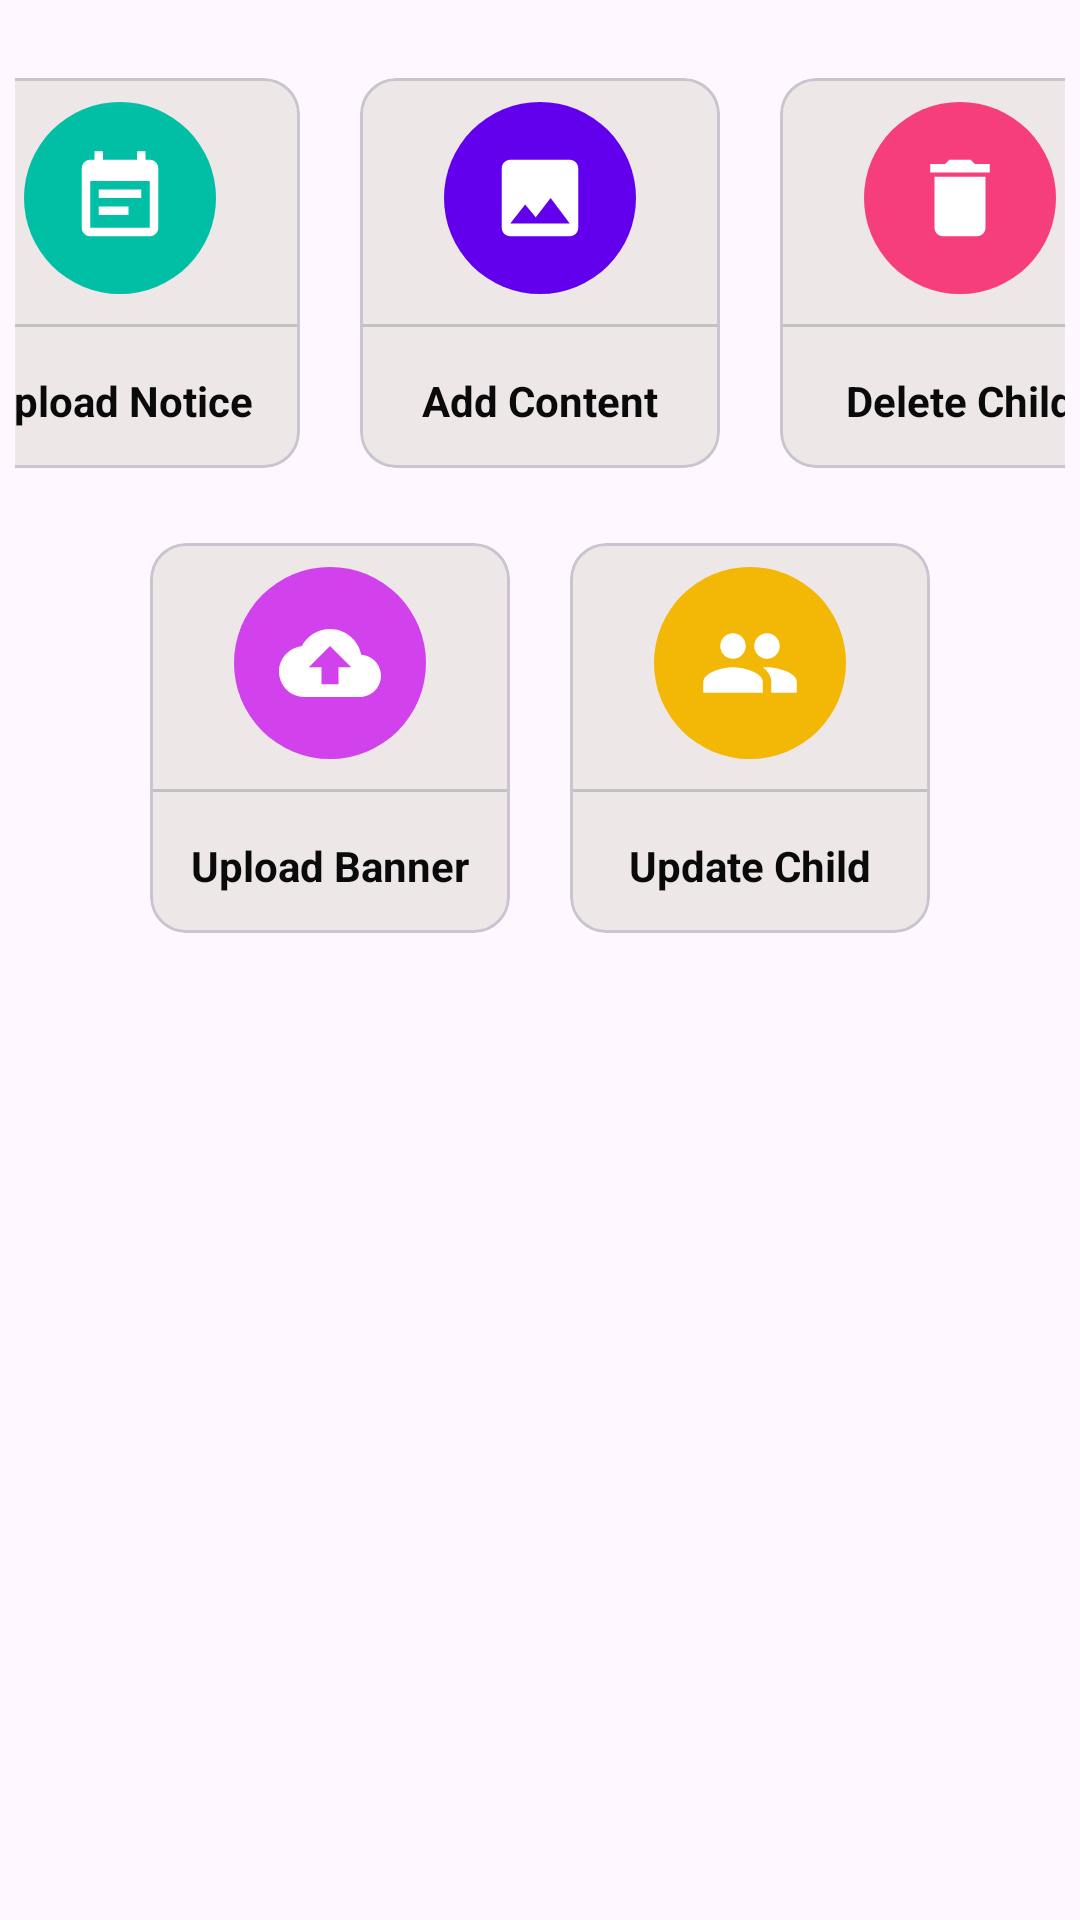

Layout XML and referenced resources for this Android screen:
<!-- AndroidManifest.xml: application theme Base.Theme.LittleLeaps -->
<!-- res/layout/fragment_home.xml -->
<?xml version="1.0" encoding="utf-8"?>
<LinearLayout xmlns:android="http://schemas.android.com/apk/res/android"
    xmlns:aapt="http://schemas.android.com/aapt"
    xmlns:app="http://schemas.android.com/apk/res-auto"
    android:layout_width="match_parent"
    android:layout_height="match_parent"
    android:orientation="vertical">

    <LinearLayout
        android:layout_width="match_parent"
        android:layout_height="wrap_content"
        android:layout_marginLeft="5dp"
        android:layout_marginTop="16dp"
        android:layout_marginRight="5dp"
        android:gravity="center"
        android:orientation="horizontal">

        <com.google.android.material.card.MaterialCardView
            android:id="@+id/addNotice"
            android:layout_width="120dp"
            android:layout_height="130dp"
            android:layout_margin="10dp"
            android:elevation="8dp"
            app:cardBackgroundColor="#ede7e7">

            <LinearLayout
                android:layout_width="match_parent"
                android:layout_height="match_parent"
                android:gravity="center"
                android:orientation="vertical">

                <ImageView
                    android:layout_width="64dp"
                    android:layout_height="64dp"
                    android:background="@drawable/circle_green"
                    android:padding="15dp"
                    android:src="@drawable/ic_notice" />

                <View
                    android:layout_width="match_parent"
                    android:layout_height="1dp"
                    android:layout_marginTop="10dp"
                    android:background="#c1c1c1" />

                <TextView
                    android:layout_width="wrap_content"
                    android:layout_height="wrap_content"
                    android:layout_marginTop="10dp"
                    android:padding="5dp"
                    android:text="Upload Notice"
                    android:textColor="@color/textColor"
                    android:textStyle="bold" />
            </LinearLayout>
        </com.google.android.material.card.MaterialCardView>

        <com.google.android.material.card.MaterialCardView
            android:id="@+id/addGallery"
            android:layout_width="120dp"
            android:layout_height="130dp"
            android:layout_margin="10dp"
            android:elevation="8dp"
            app:cardBackgroundColor="#ede7e7">

            <LinearLayout
                android:layout_width="match_parent"
                android:layout_height="match_parent"
                android:gravity="center"
                android:orientation="vertical">

                <ImageView
                    android:layout_width="64dp"
                    android:layout_height="64dp"
                    android:background="@drawable/circle_purple"
                    android:padding="15dp"
                    android:src="@drawable/ic_gallery" />

                <View
                    android:layout_width="match_parent"
                    android:layout_height="1dp"
                    android:layout_marginTop="10dp"
                    android:background="#c1c1c1" />

                <TextView
                    android:layout_width="wrap_content"
                    android:layout_height="wrap_content"
                    android:layout_marginTop="10dp"
                    android:padding="5dp"
                    android:text="Add Content"
                    android:textColor="@color/textColor"
                    android:textStyle="bold" />
            </LinearLayout>
        </com.google.android.material.card.MaterialCardView>

        <com.google.android.material.card.MaterialCardView
            android:id="@+id/deleteNotice"
            android:layout_width="120dp"
            android:layout_height="130dp"
            android:layout_margin="10dp"
            android:elevation="8dp"
            app:cardBackgroundColor="#ede7e7">

            <LinearLayout
                android:layout_width="match_parent"
                android:layout_height="match_parent"
                android:gravity="center"
                android:orientation="vertical">

                <ImageView
                    android:layout_width="64dp"
                    android:layout_height="64dp"
                    android:background="@drawable/circle_red"
                    android:padding="15dp"
                    android:src="@drawable/ic_delete" />

                <View
                    android:layout_width="match_parent"
                    android:layout_height="1dp"
                    android:layout_marginTop="10dp"
                    android:background="#c1c1c1" />

                <TextView
                    android:layout_width="wrap_content"
                    android:layout_height="wrap_content"
                    android:layout_marginTop="10dp"
                    android:padding="5dp"
                    android:text="Delete Child"
                    android:textColor="@color/textColor"
                    android:textStyle="bold" />
            </LinearLayout>
        </com.google.android.material.card.MaterialCardView>
    </LinearLayout>

    <LinearLayout
        android:layout_width="match_parent"
        android:layout_height="wrap_content"
        android:layout_margin="5dp"
        android:gravity="center"
        android:orientation="horizontal">

        <com.google.android.material.card.MaterialCardView
            android:id="@+id/addEbook"
            android:layout_width="120dp"
            android:layout_height="130dp"
            android:layout_margin="10dp"
            android:elevation="8dp"
            app:cardBackgroundColor="#ede7e7">

            <LinearLayout
                android:layout_width="match_parent"
                android:layout_height="match_parent"
                android:gravity="center"
                android:orientation="vertical">

                <ImageView
                    android:layout_width="64dp"
                    android:layout_height="64dp"
                    android:background="@drawable/circle_pink"
                    android:padding="15dp"
                    android:src="@drawable/ic_upload" />

                <View
                    android:layout_width="match_parent"
                    android:layout_height="1dp"
                    android:layout_marginTop="10dp"
                    android:background="#c1c1c1" />

                <TextView
                    android:layout_width="wrap_content"
                    android:layout_height="wrap_content"
                    android:layout_marginTop="10dp"
                    android:padding="5dp"
                    android:text="Upload Banner"
                    android:textColor="@color/textColor"
                    android:textStyle="bold" />
            </LinearLayout>
        </com.google.android.material.card.MaterialCardView>

        <com.google.android.material.card.MaterialCardView
            android:id="@+id/addFaculty"
            android:layout_width="120dp"
            android:layout_height="130dp"
            android:layout_margin="10dp"
            android:elevation="8dp"
            app:cardBackgroundColor="#ede7e7">

            <LinearLayout
                android:layout_width="match_parent"
                android:layout_height="match_parent"
                android:gravity="center"
                android:orientation="vertical">

                <ImageView
                    android:layout_width="64dp"
                    android:layout_height="64dp"
                    android:background="@drawable/circle_yellow"
                    android:padding="15dp"
                    android:src="@drawable/ic_group" />

                <View
                    android:layout_width="match_parent"
                    android:layout_height="1dp"
                    android:layout_marginTop="10dp"
                    android:background="#c1c1c1" />

                <TextView
                    android:layout_width="wrap_content"
                    android:layout_height="wrap_content"
                    android:layout_marginTop="10dp"
                    android:padding="5dp"
                    android:text="Update Child"
                    android:textColor="@color/textColor"
                    android:textStyle="bold" />
            </LinearLayout>
        </com.google.android.material.card.MaterialCardView>
    </LinearLayout>


</LinearLayout>
<!-- resources referenced by this layout -->
<resources>
  <color name="textColor">#0A0A0A</color>
  <!-- drawable circle_green (drawable) -->
  <?xml version="1.0" encoding="utf-8"?>
  <shape xmlns:android="http://schemas.android.com/apk/res/android" xmlns:app="http://schemas.android.com/apk/res-auto" xmlns:aapt="http://schemas.android.com/aapt" android:shape="oval">
      <solid android:color="@color/green1"/>
  </shape>
  <!-- drawable circle_pink (drawable) -->
  <?xml version="1.0" encoding="utf-8"?>
  <shape xmlns:android="http://schemas.android.com/apk/res/android" xmlns:app="http://schemas.android.com/apk/res-auto" xmlns:aapt="http://schemas.android.com/aapt" android:shape="oval">
      <solid android:color="@color/pink"/>
  </shape>
  <!-- drawable circle_purple (drawable) -->
  <?xml version="1.0" encoding="utf-8"?>
  <shape xmlns:android="http://schemas.android.com/apk/res/android" xmlns:app="http://schemas.android.com/apk/res-auto" xmlns:aapt="http://schemas.android.com/aapt" android:shape="oval">
      <solid android:color="@color/purple_500"/>
  </shape>
  <!-- drawable circle_red (drawable) -->
  <?xml version="1.0" encoding="utf-8"?>
  <shape xmlns:android="http://schemas.android.com/apk/res/android" xmlns:app="http://schemas.android.com/apk/res-auto" xmlns:aapt="http://schemas.android.com/aapt" android:shape="oval">
      <solid android:color="@color/red"/>
  </shape>
  <!-- drawable circle_yellow (drawable) -->
  <?xml version="1.0" encoding="utf-8"?>
  <shape xmlns:android="http://schemas.android.com/apk/res/android" xmlns:app="http://schemas.android.com/apk/res-auto" xmlns:aapt="http://schemas.android.com/aapt" android:shape="oval">
      <solid android:color="@color/google_yellow"/>
  </shape>
  <!-- drawable ic_delete (drawable) -->
  <vector xmlns:android="http://schemas.android.com/apk/res/android" xmlns:app="http://schemas.android.com/apk/res-auto" xmlns:aapt="http://schemas.android.com/aapt" android:tint="#ffffff" android:height="24dp" android:width="24dp" android:viewportWidth="24" android:viewportHeight="24">
      <path android:fillColor="@android:color/white" android:pathData="M6,19c0,1.1 0.9,2 2,2h8c1.1,0 2,-0.9 2,-2V7H6v12zM19,4h-3.5l-1,-1h-5l-1,1H5v2h14V4z"/>
  </vector>
  <!-- drawable ic_gallery (drawable) -->
  <vector xmlns:android="http://schemas.android.com/apk/res/android" xmlns:app="http://schemas.android.com/apk/res-auto" xmlns:aapt="http://schemas.android.com/aapt" android:tint="#ffffff" android:height="24dp" android:width="24dp" android:viewportWidth="24" android:viewportHeight="24">
      <path android:fillColor="@android:color/white" android:pathData="M21,19V5c0,-1.1 -0.9,-2 -2,-2H5c-1.1,0 -2,0.9 -2,2v14c0,1.1 0.9,2 2,2h14c1.1,0 2,-0.9 2,-2zM8.5,13.5l2.5,3.01L14.5,12l4.5,6H5l3.5,-4.5z"/>
  </vector>
  <!-- drawable ic_upload (drawable) -->
  <vector xmlns:android="http://schemas.android.com/apk/res/android" xmlns:app="http://schemas.android.com/apk/res-auto" xmlns:aapt="http://schemas.android.com/aapt" android:tint="#ffffff" android:height="24dp" android:width="24dp" android:viewportWidth="24" android:viewportHeight="24">
      <path android:fillColor="@android:color/white" android:pathData="M19.35,10.04C18.67,6.59 15.64,4 12,4 9.11,4 6.6,5.64 5.35,8.04 2.34,8.36 0,10.91 0,14c0,3.31 2.69,6 6,6h13c2.76,0 5,-2.24 5,-5 0,-2.64 -2.05,-4.78 -4.65,-4.96zM14,13v4h-4v-4H7l5,-5 5,5h-3z"/>
  </vector>
  <style name="Base.Theme.LittleLeaps" parent="Theme.Material3.Light.NoActionBar">
          
          <item name="colorPrimary">@color/main_color</item>
          <item name="windowActionBar">false</item>
          <item name="android:windowNoTitle">true</item>
          <item name="android:windowFullscreen">true</item>
      </style>
  <color name="green1">#00bfa5</color>
  <color name="pink">#d242ec</color>
  <color name="purple_500">#FF6200EE</color>
  <color name="red">#f73e7c</color>
  <color name="google_yellow">#f3b706</color>
  <color name="main_color">#fecdbe</color>
</resources>
